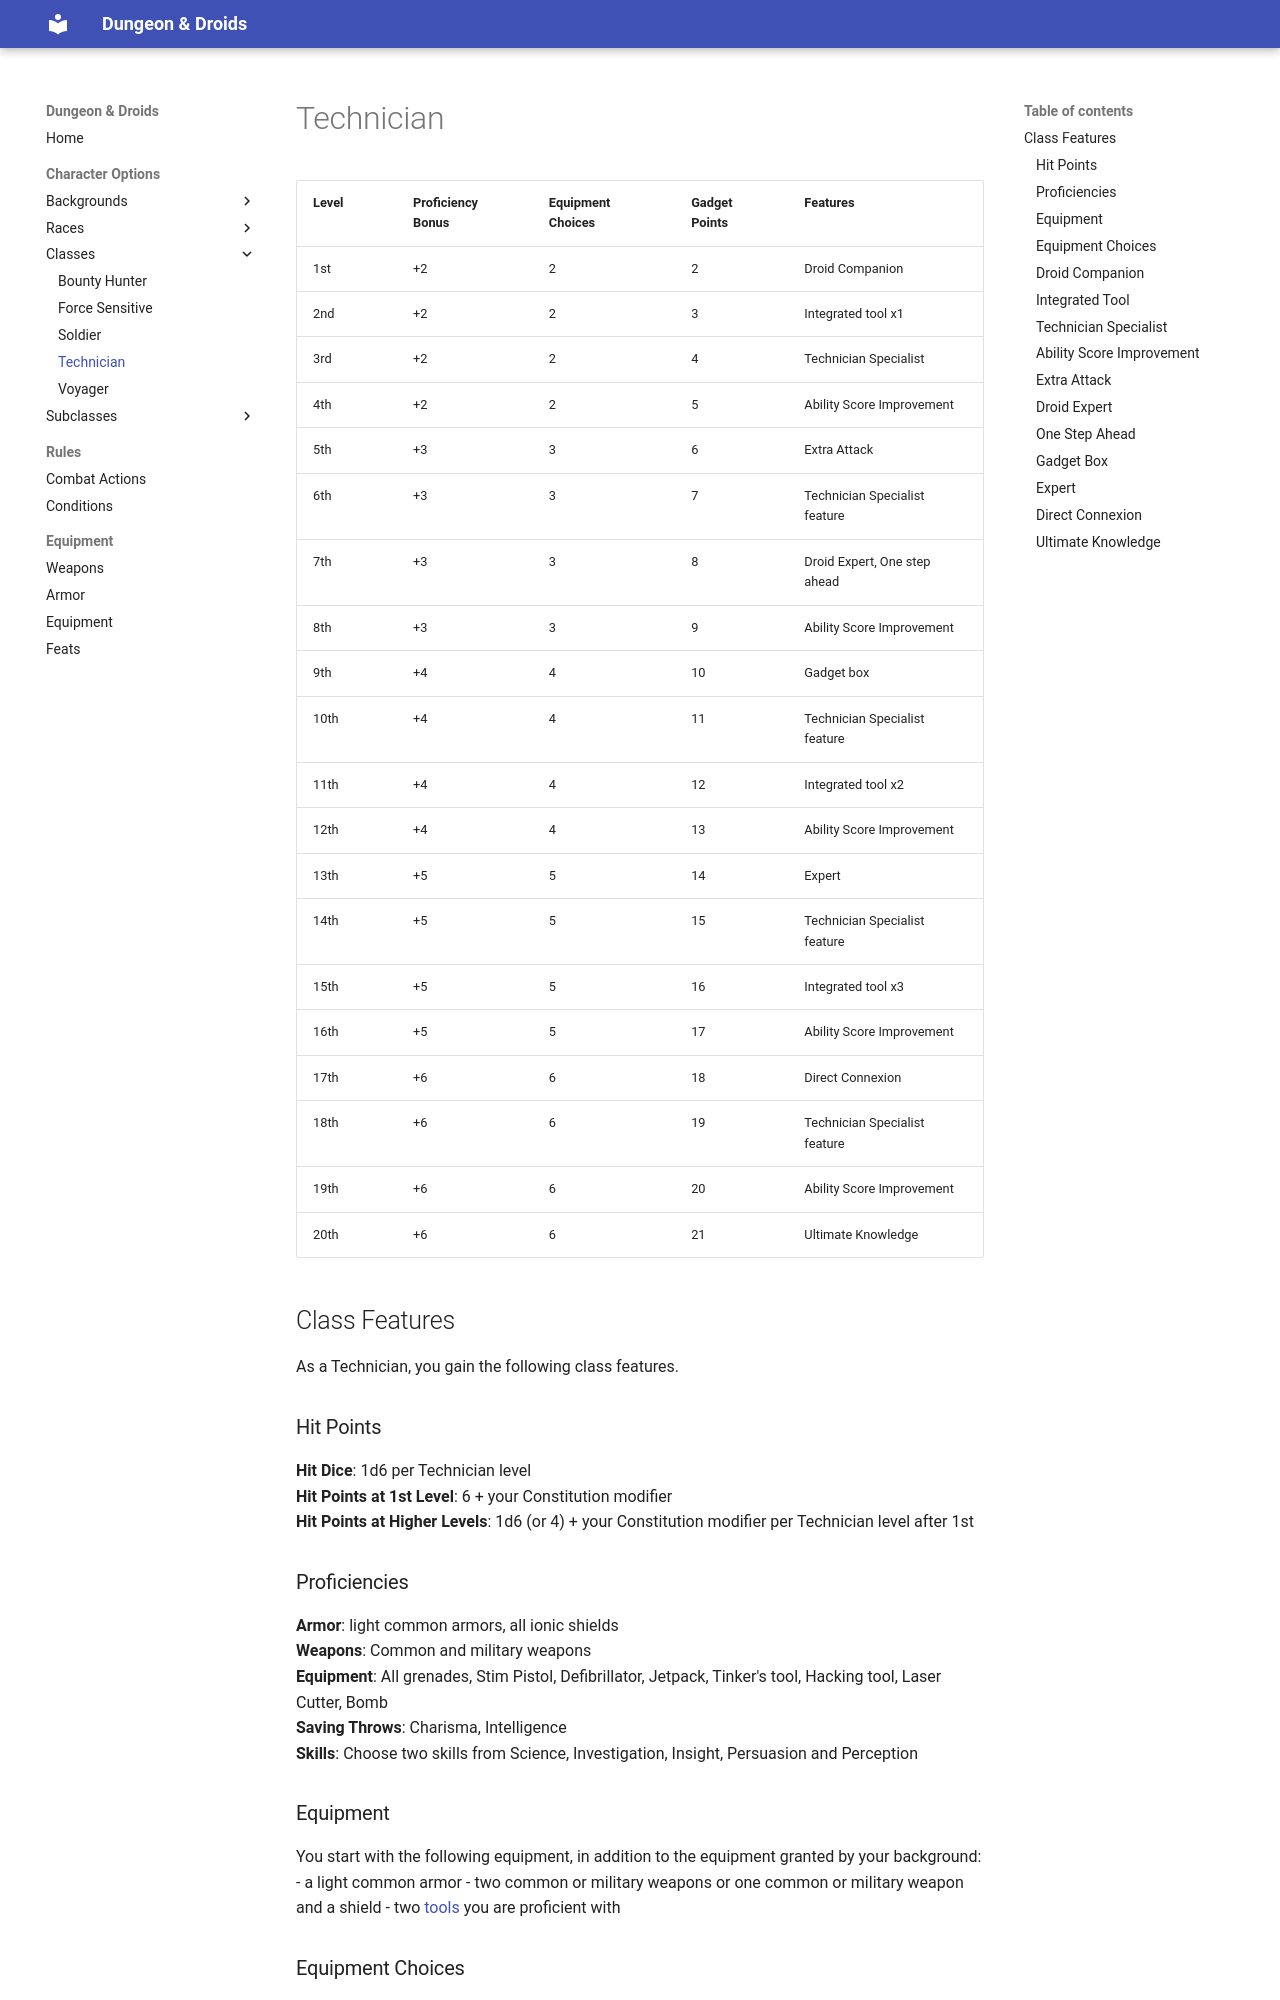

repository: ScanSC/D-Droids · page: Content/Classes/Technician/index.html · generator: mkdocs

# Technician

Level | Proficiency Bonus | Equipment Choices | Gadget Points | Features
------|-------------------|-------------------|---------------|---------
1st   |+2                 | 2                 | 2             | Droid Companion
2nd   |+2                 | 2                 | 3             | Integrated tool x1
3rd   |+2                 | 2                 | 4             | Technician Specialist
4th   |+2                 | 2                 | 5             | Ability Score Improvement
5th   |+3                 | 3                 | 6             | Extra Attack
6th   |+3                 | 3                 | 7             | Technician Specialist feature
7th   |+3                 | 3                 | 8             | Droid Expert, One step ahead
8th   |+3                 | 3                 | 9             | Ability Score Improvement
9th   |+4                 | 4                 | 10            | Gadget box
10th  |+4                 | 4                 | 11            | Technician Specialist feature
11th  |+4                 | 4                 | 12            | Integrated tool x2
12th  |+4                 | 4                 | 13            | Ability Score Improvement
13th  |+5                 | 5                 | 14            | Expert
14th  |+5                 | 5                 | 15            | Technician Specialist feature
15th  |+5                 | 5                 | 16            | Integrated tool x3
16th  |+5                 | 5                 | 17            | Ability Score Improvement
17th  |+6                 | 6                 | 18            | Direct Connexion
18th  |+6                 | 6                 | 19            | Technician Specialist feature
19th  |+6                 | 6                 | 20            | Ability Score Improvement
20th  |+6                 | 6                 | 21            | Ultimate Knowledge

## Class Features
As a Technician, you gain the following class features.

### Hit Points
**Hit Dice**: 1d6 per Technician level<br>
**Hit Points at 1st Level**: 6 + your Constitution modifier<br>
**Hit Points at Higher Levels**: 1d6 (or 4) + your Constitution modifier per Technician level after 1st

### Proficiencies
**Armor**: light common armors, all ionic shields<br>
**Weapons**: Common and military weapons<br>
**Equipment**: All grenades, Stim Pistol, Defibrillator, Jetpack, Tinker's tool, Hacking tool, Laser Cutter, Bomb<br>
**Saving Throws**: Charisma, Intelligence<br>
**Skills**: Choose two skills from Science, Investigation, Insight, Persuasion and Perception

### Equipment
You start with the following equipment, in addition to the equipment granted by your background:
- a light common armor
- two common or military weapons or one common or military weapon and a shield
- two [tools](../Equipment/Equipments.md) you are proficient with

### Equipment Choices
The Technician table shows how many equipments you can carry, and how many points you have to use gadgets.<br>
You regain all expended gadget points when you finish a long rest.<br>
At 1st level and every level that increases the number of equipment choices, choose one [piece of equipment](../Equipment/Equipments.md) from the list.
